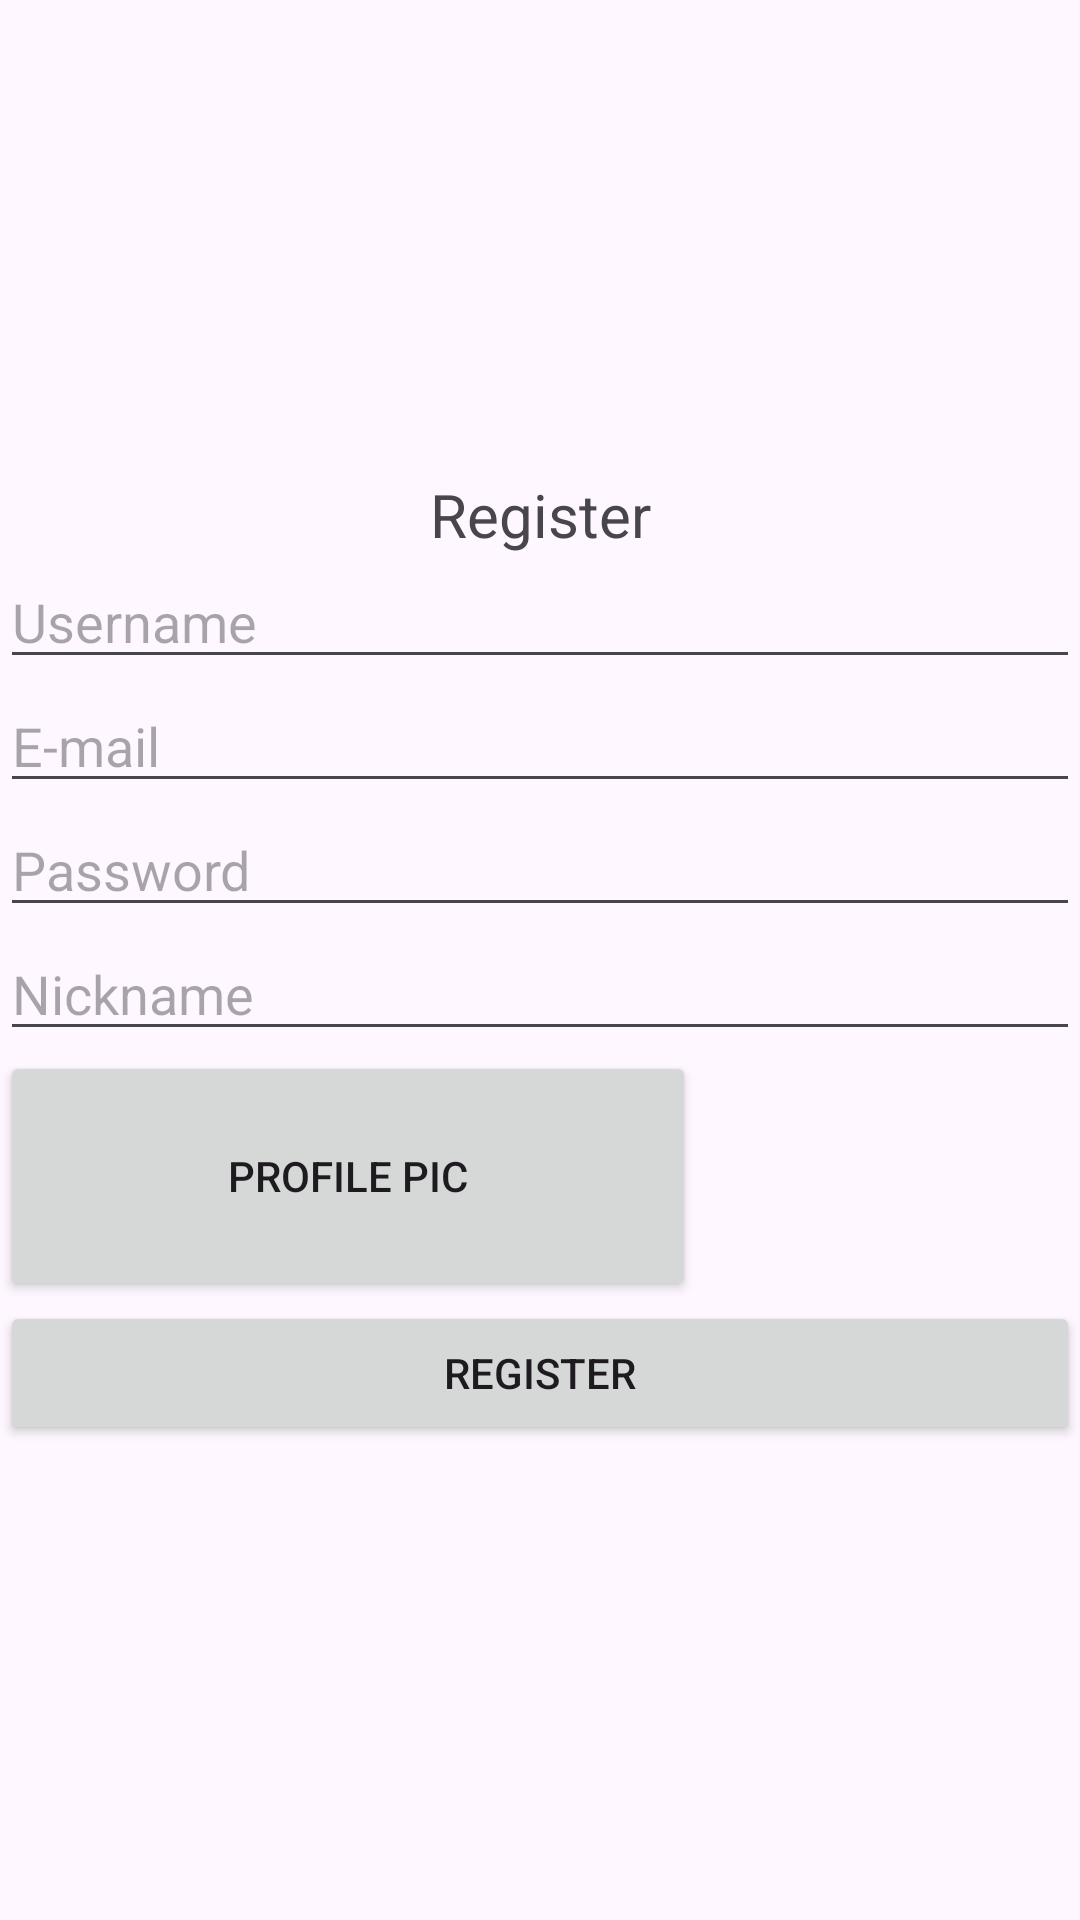

Android layout source for this screen:
<!-- AndroidManifest.xml: application theme Theme.GameChattingApp -->
<!-- res/layout/fragment_register.xml -->
<?xml version="1.0" encoding="utf-8"?>
<LinearLayout xmlns:android="http://schemas.android.com/apk/res/android"
    xmlns:app="http://schemas.android.com/apk/res-auto"
    xmlns:tools="http://schemas.android.com/tools"
    android:layout_width="match_parent"
    android:layout_height="match_parent"
    android:gravity="center"
    android:orientation="vertical"
    tools:context=".fragments.register">

    <TextView
        android:id="@+id/registerViewText"
        android:layout_width="match_parent"
        android:layout_height="wrap_content"
        android:gravity="center"
        android:text="Register"
        android:textSize="20sp" />

    <EditText
        android:id="@+id/registerInputUsername"
        android:layout_width="match_parent"
        android:layout_height="wrap_content"
        android:ems="10"
        android:hint="Username"
        android:inputType="textEmailAddress" />

    <EditText
        android:id="@+id/registerInputEmail"
        android:layout_width="match_parent"
        android:layout_height="wrap_content"
        android:ems="10"
        android:hint="E-mail"
        android:inputType="textEmailAddress"
        android:textSize="18sp" />

    <EditText
        android:id="@+id/registerInputPassword"
        android:layout_width="match_parent"
        android:layout_height="wrap_content"
        android:ems="10"
        android:hint="Password"
        android:inputType="textPassword" />

    <EditText
        android:id="@+id/registerInputNickname"
        android:layout_width="match_parent"
        android:layout_height="wrap_content"
        android:ems="10"
        android:hint="Nickname"
        android:inputType="textEmailAddress" />

    <LinearLayout
        android:layout_width="match_parent"
        android:layout_height="250px"
        android:orientation="horizontal">

        <Button
            android:id="@+id/registerChoosePictureButton"
            android:layout_width="wrap_content"
            android:layout_height="match_parent"
            android:layout_weight="1"
            android:text="Profile pic" />

        <ImageView
            android:id="@+id/registerImagePreview"
            android:layout_width="wrap_content"
            android:layout_height="match_parent"
            android:layout_weight="1"
            android:src="@drawable/ic_launcher_background" />
    </LinearLayout>

    <Button
        android:id="@+id/registerButton"
        android:layout_width="match_parent"
        android:layout_height="wrap_content"
        android:text="Register" />
</LinearLayout>
<!-- resources referenced by this layout -->
<resources>
  <style name="Theme.GameChattingApp" parent="Base.Theme.GameChattingApp" />
  <style name="Base.Theme.GameChattingApp" parent="Theme.Material3.DayNight.NoActionBar">
          
          
      </style>
</resources>
